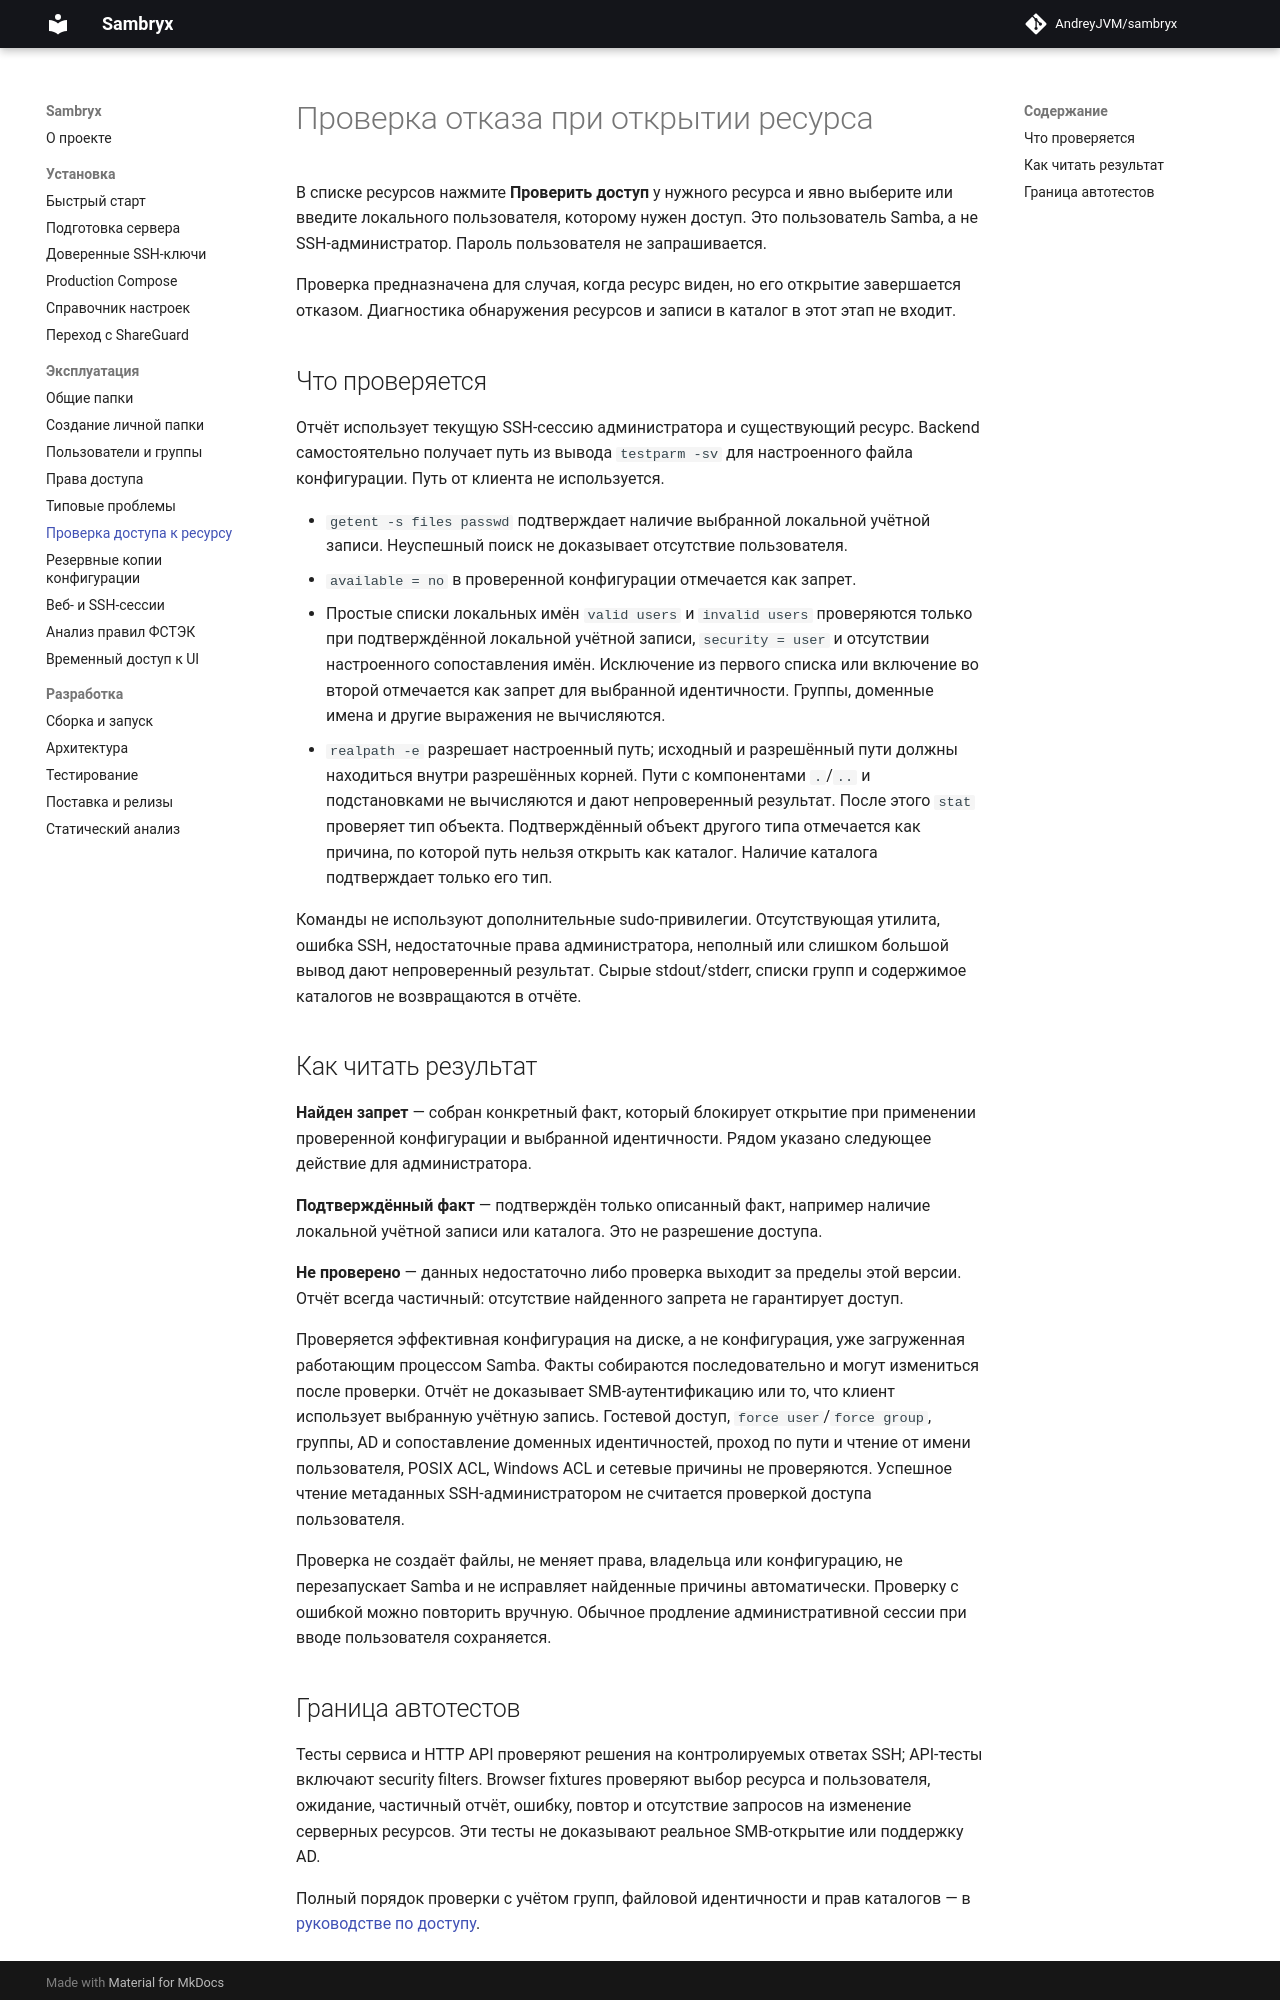

repository: AndreyJVM/sambryx · page: access-diagnostics/index.html · generator: mkdocs

# Проверка отказа при открытии ресурса

В списке ресурсов нажмите **Проверить доступ** у нужного ресурса и явно выберите или введите локального пользователя, которому нужен доступ. Это пользователь Samba, а не SSH-администратор. Пароль пользователя не запрашивается.

Проверка предназначена для случая, когда ресурс виден, но его открытие завершается отказом. Диагностика обнаружения ресурсов и записи в каталог в этот этап не входит.

## Что проверяется

Отчёт использует текущую SSH-сессию администратора и существующий ресурс. Backend самостоятельно получает путь из вывода `testparm -sv` для настроенного файла конфигурации. Путь от клиента не используется.

- `getent -s files passwd` подтверждает наличие выбранной локальной учётной записи. Неуспешный поиск не доказывает отсутствие пользователя.
- `available = no` в проверенной конфигурации отмечается как запрет.
- Простые списки локальных имён `valid users` и `invalid users` проверяются только при подтверждённой локальной учётной записи, `security = user` и отсутствии настроенного сопоставления имён. Исключение из первого списка или включение во второй отмечается как запрет для выбранной идентичности. Группы, доменные имена и другие выражения не вычисляются.
- `realpath -e` разрешает настроенный путь; исходный и разрешённый пути должны находиться внутри разрешённых корней. Пути с компонентами `.`/`..` и подстановками не вычисляются и дают непроверенный результат. После этого `stat` проверяет тип объекта. Подтверждённый объект другого типа отмечается как причина, по которой путь нельзя открыть как каталог. Наличие каталога подтверждает только его тип.

Команды не используют дополнительные sudo-привилегии. Отсутствующая утилита, ошибка SSH, недостаточные права администратора, неполный или слишком большой вывод дают непроверенный результат. Сырые stdout/stderr, списки групп и содержимое каталогов не возвращаются в отчёте.

## Как читать результат

**Найден запрет** — собран конкретный факт, который блокирует открытие при применении проверенной конфигурации и выбранной идентичности. Рядом указано следующее действие для администратора.

**Подтверждённый факт** — подтверждён только описанный факт, например наличие локальной учётной записи или каталога. Это не разрешение доступа.

**Не проверено** — данных недостаточно либо проверка выходит за пределы этой версии. Отчёт всегда частичный: отсутствие найденного запрета не гарантирует доступ.

Проверяется эффективная конфигурация на диске, а не конфигурация, уже загруженная работающим процессом Samba. Факты собираются последовательно и могут измениться после проверки. Отчёт не доказывает SMB-аутентификацию или то, что клиент использует выбранную учётную запись. Гостевой доступ, `force user`/`force group`, группы, AD и сопоставление доменных идентичностей, проход по пути и чтение от имени пользователя, POSIX ACL, Windows ACL и сетевые причины не проверяются. Успешное чтение метаданных SSH-администратором не считается проверкой доступа пользователя.

Проверка не создаёт файлы, не меняет права, владельца или конфигурацию, не перезапускает Samba и не исправляет найденные причины автоматически. Проверку с ошибкой можно повторить вручную. Обычное продление административной сессии при вводе пользователя сохраняется.
